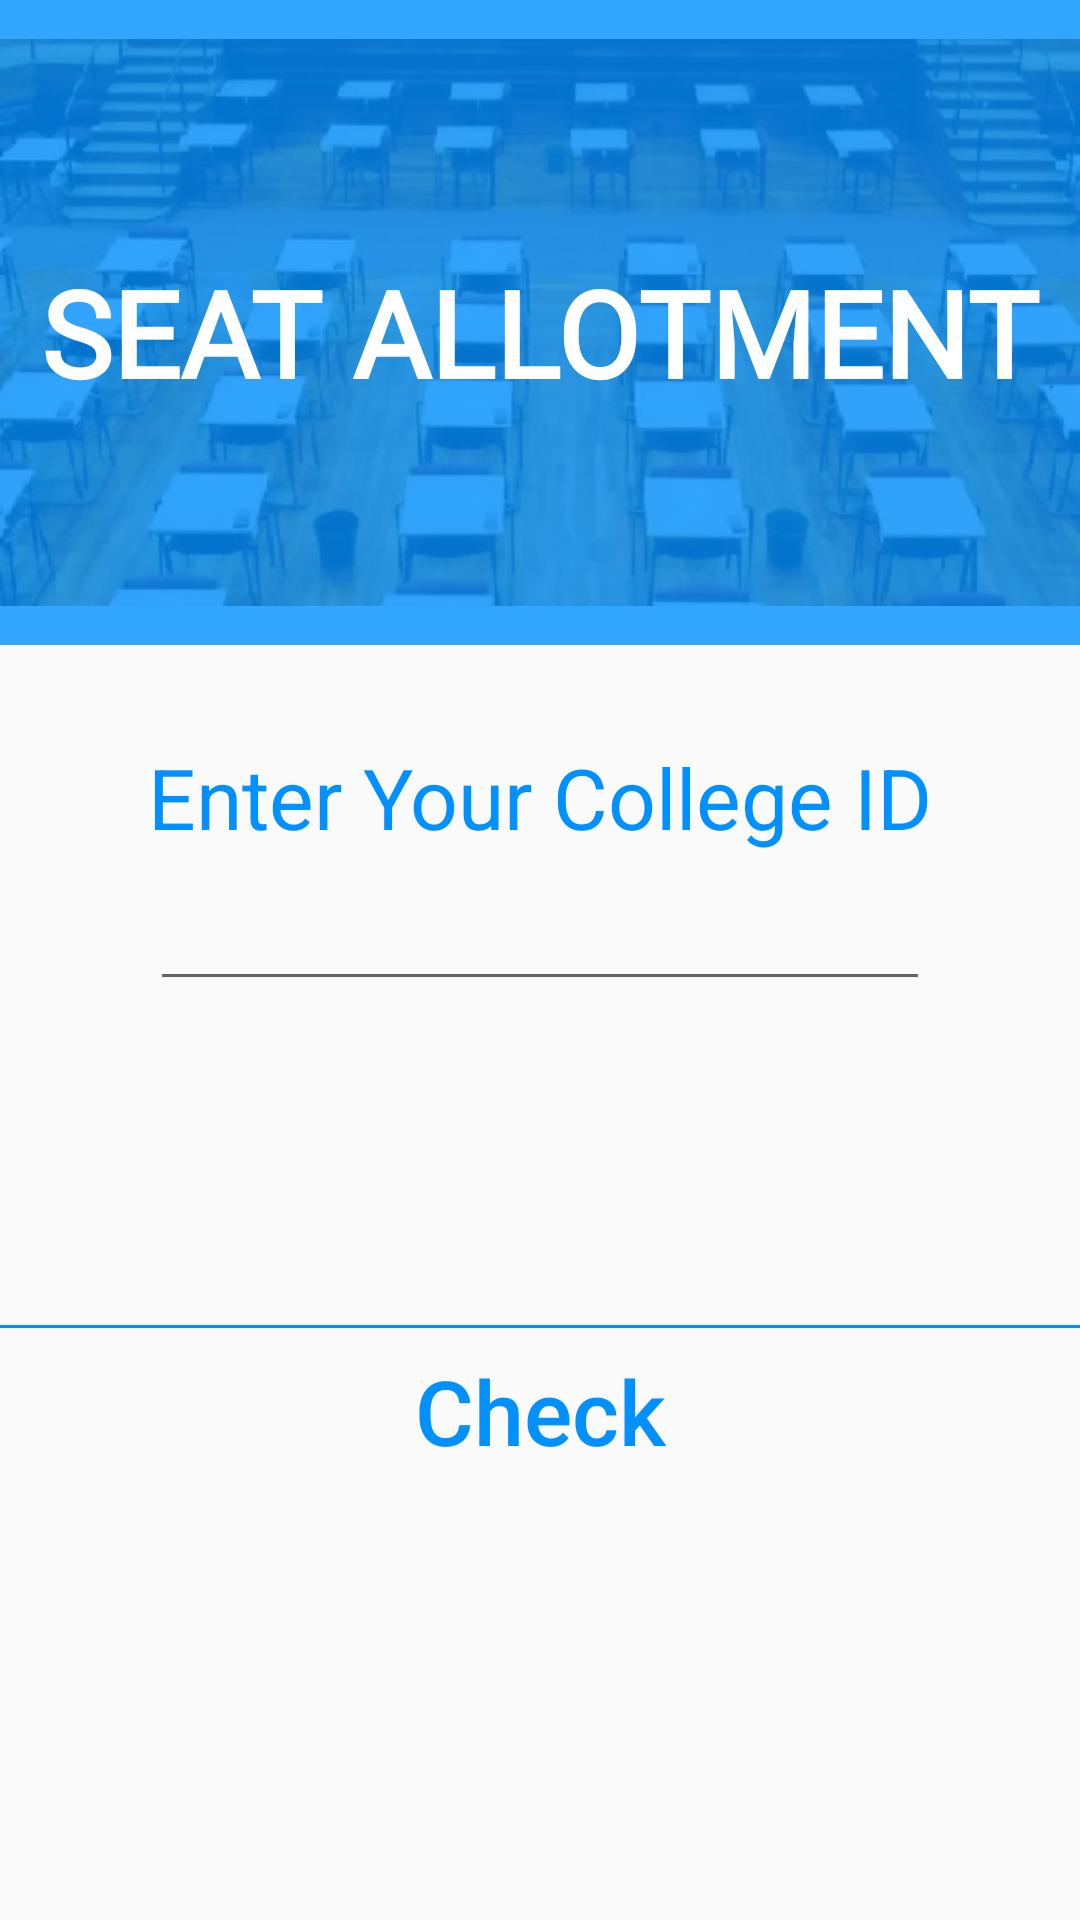

Produce the Android XML layout that renders to this screen, including the resource entries it uses.
<!-- AndroidManifest.xml: application theme AppTheme -->
<!-- res/layout/seat_allotment_usn.xml -->
<?xml version="1.0" encoding="utf-8"?>
<android.support.constraint.ConstraintLayout xmlns:android="http://schemas.android.com/apk/res/android"
    xmlns:app="http://schemas.android.com/apk/res-auto"
    xmlns:tools="http://schemas.android.com/tools"
    android:layout_width="match_parent"
    android:layout_height="match_parent">

    <ImageView
        android:id="@+id/allotseatimg"
        android:layout_width="match_parent"
        android:layout_height="215dp"
        android:src="@drawable/seat_allotment_karnataka" />

    <ImageView
        android:id="@+id/bluecoloralpha"
        android:layout_width="match_parent"
        android:layout_height="215dp"
        android:alpha="0.80"
        android:src="@color/colorPrimary" />

    <TextView

        android:layout_width="wrap_content"
        android:layout_height="wrap_content"
        android:layout_marginEnd="8dp"
        android:layout_marginStart="8dp"
        android:layout_marginTop="84dp"
        android:fontFamily="@font/graduate"
        android:text="@string/seat"
        android:textAlignment="center"
        android:textColor="@color/white"
        android:textSize="40sp"
        android:textStyle="bold"
        app:layout_constraintEnd_toEndOf="parent"
        app:layout_constraintStart_toStartOf="parent"
        app:layout_constraintTop_toTopOf="parent"
        tools:targetApi="jelly_bean" />

    <TextView
        android:id="@+id/SubjectText"
        android:layout_width="wrap_content"
        android:layout_height="wrap_content"
        android:layout_marginEnd="8dp"
        android:layout_marginStart="8dp"
        android:layout_marginTop="32dp"
        android:text="@string/enter_your_college_id"
        android:textColor="@color/colorPrimary"
        android:textSize="28sp"
        app:layout_constraintEnd_toEndOf="parent"
        app:layout_constraintStart_toStartOf="parent"
        app:layout_constraintTop_toBottomOf="@id/bluecoloralpha" />

    <EditText
        android:id="@+id/usnInput"
        android:layout_width="match_parent"
        android:layout_height="wrap_content"
        android:layout_marginTop="8dp"
        android:layout_marginStart="50dp"
        android:layout_marginEnd="50dp"
        app:layout_constraintTop_toBottomOf="@+id/SubjectText"
        tools:layout_editor_absoluteX="0dp"
        tools:ignore="MissingConstraints"
        android:textColor="@color/graylight"/>


    <ImageView
        android:id="@+id/line_blue"
        android:layout_width="600dp"
        android:layout_height="wrap_content"
        android:layout_marginTop="108dp"
        android:scaleX="1.3"
        android:src="@drawable/lineblue"
        app:layout_constraintEnd_toEndOf="parent"
        app:layout_constraintHorizontal_bias="0.502"
        app:layout_constraintStart_toStartOf="parent"
        app:layout_constraintTop_toBottomOf="@+id/usnInput" />

    <Button
        android:id="@+id/button"
        android:layout_width="match_parent"
        android:layout_height="57dp"
        android:layout_marginEnd="8dp"
        android:layout_marginStart="8dp"
        android:layout_marginTop="108dp"
        android:layout_weight="1"
        android:background="@color/trans"
        android:text="@string/check"
        android:textAllCaps="false"
        android:textColor="@color/colorPrimary"
        android:textSize="30sp"
        android:textStyle="normal"
        app:layout_constraintEnd_toEndOf="parent"
        app:layout_constraintStart_toStartOf="parent"
        app:layout_constraintTop_toBottomOf="@+id/usnInput" />

</android.support.constraint.ConstraintLayout>
<!-- resources referenced by this layout -->
<resources>
  <color name="colorPrimary">#0090FF</color>
  <color name="graylight">#8e8f91</color>
  <color name="trans">#00000000</color>
  <color name="white">#ffffff</color>
  <!-- drawable lineblue: png bitmap (drawable, 96 bytes) -->
  <!-- drawable seat_allotment_karnataka: webp bitmap (drawable, 31136 bytes) -->
  <string name="check">Check</string>
  <string name="enter_your_college_id">Enter Your College ID</string>
  <string name="seat">SEAT ALLOTMENT</string>
  <style name="AppTheme" parent="Theme.AppCompat.Light.DarkActionBar">
          
          <item name="colorPrimary">@color/colorPrimary</item>
          <item name="colorPrimaryDark">@color/colorPrimaryDark</item>
          <item name="colorAccent">@color/colorAccent</item>
      </style>
  <color name="colorPrimaryDark">#0090ff</color>
  <color name="colorAccent">#0055ff</color>
</resources>
